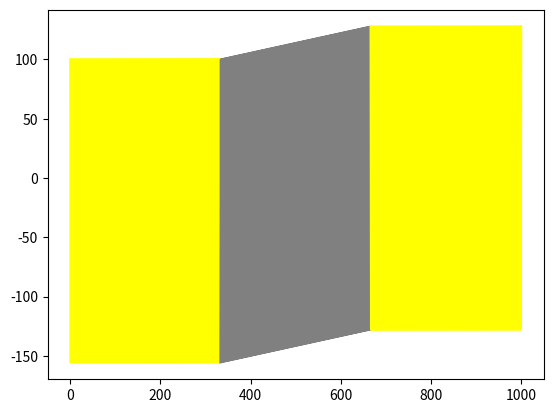

Source code (Python):
"""
Метод конечных разностей
Вариант 7. Схема В. Материалы - латунь и полипропилен
"""

import numpy as np
import matplotlib.pyplot as plt

"""
Модель состоит из трех областей
Слева происходит конвективный обмен с внешней средой
Справа подводится тепловой поток
"""

#Коэффициент теплопроводности латуни l62 при температуре 27 градусов
LATUN = 110
#Коэффициент теплопроводности полипропилена
POLI = 0.24
#Коэффициент теплообмена воздуха
H = 55

def get_rod(rod_length=200, node_length=0.2, cross_area=1, q=100, temperature_of_env=20):
    coef_for_latun = cross_area * LATUN / node_length
    coef_for_poli = cross_area * POLI / node_length
    nodes = int(rod_length / node_length)
    stiffness_matrix = np.zeros((nodes, nodes))
    load_vector = np.zeros(nodes)
    for i in range(1, nodes - 1):
        stiffness_matrix[i, i - 1] = - coef_for_poli if nodes // 3 < i < nodes // 3 * 2 else - coef_for_latun
        stiffness_matrix[i, i] = (coef_for_poli if nodes // 3 < i < nodes // 3 * 2 else coef_for_latun) + \
                                 (coef_for_poli if nodes // 3 < i + 1 < nodes // 3 * 2 else coef_for_latun)
        stiffness_matrix[i, i + 1] = - coef_for_poli if nodes // 3 < i + 1 < nodes // 3 * 2 else - coef_for_latun
    stiffness_matrix[0, 0] = coef_for_latun
    stiffness_matrix[0, 1] = - coef_for_latun
    load_vector[0] = - q * cross_area
    stiffness_matrix[nodes - 1, nodes - 2] = - coef_for_latun
    stiffness_matrix[nodes - 1, nodes - 1] = coef_for_latun + H * cross_area
    load_vector[nodes - 1] = H * cross_area * temperature_of_env
    derivatives = np.linalg.solve(stiffness_matrix, load_vector)
    rod = [100]
    for i in range(nodes):
        rod.append(derivatives[i] * node_length * 0.01 - rod[i])
    return rod


rod = get_rod()
plt.plot(np.arange(0, len(rod) // 3, 1), rod[:len(rod) // 3], color="yellow")
plt.plot(np.arange(len(rod) // 3, len(rod) // 3 * 2, 1), rod[len(rod) // 3: len(rod) // 3 * 2], color="grey")
plt.plot(np.arange(len(rod) // 3 * 2, len(rod), 1), rod[len(rod) // 3 * 2:], color="yellow")
plt.show()
